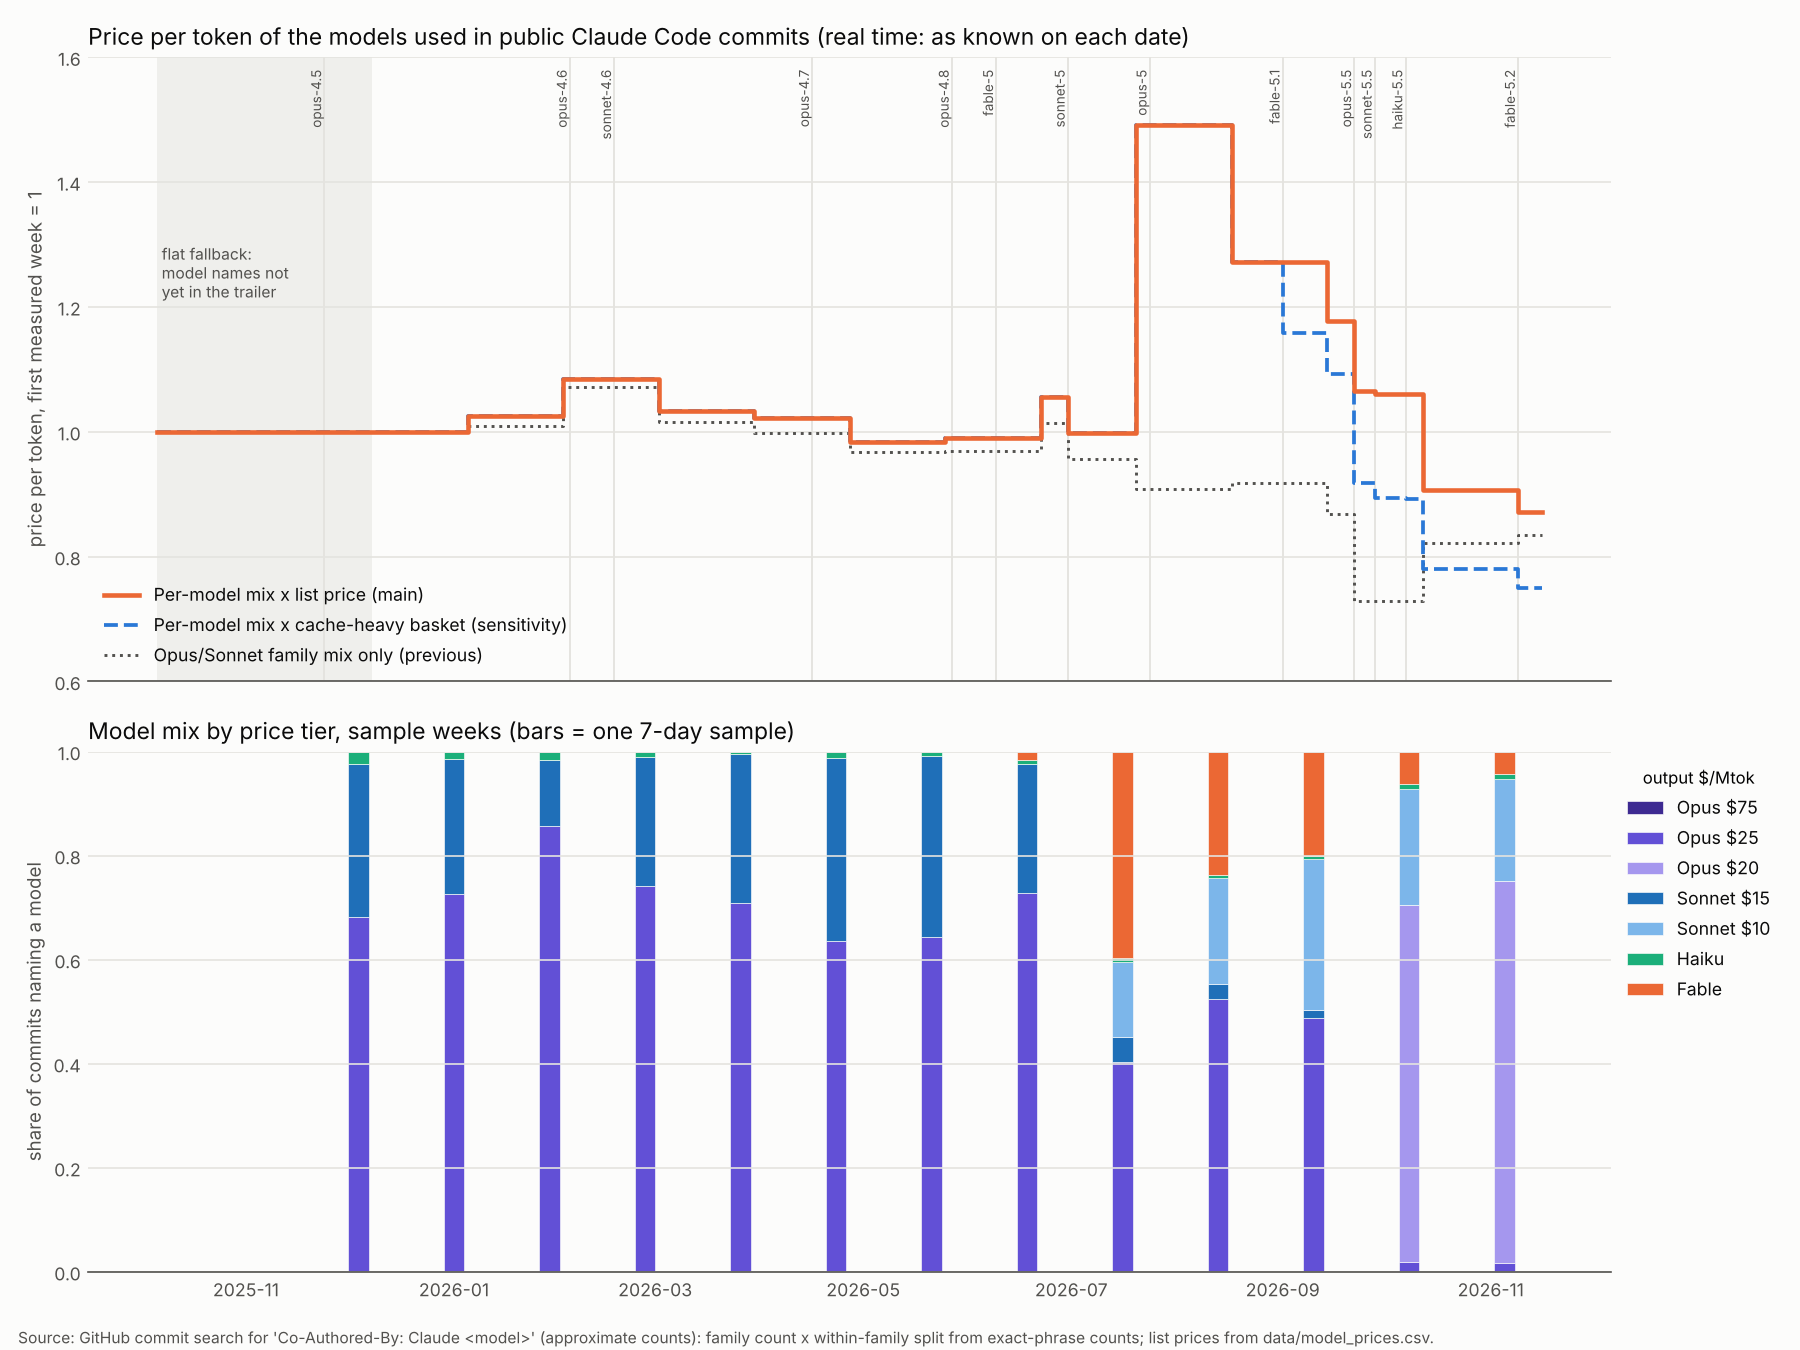

Source data for this figure (header and first rows):
, model_list, model_cache, family_opus_sonnet
2025-11-03, 1.0, 1.0, 1.0
2025-11-10, 1.0, 1.0, 1.0
2025-11-17, 1.0, 1.0, 1.0
2025-11-24, 1.0, 1.0, 1.0
2025-12-01, 1.0, 1.0, 1.0
2025-12-08, 1.0, 1.0, 1.0
2025-12-15, 1.0, 1.0, 1.0
2025-12-22, 1.0, 1.0, 1.0
2025-12-29, 1.0, 1.0, 1.0
2026-01-05, 1.025, 1.025, 1.01
2026-01-12, 1.025, 1.025, 1.01
2026-01-19, 1.025, 1.025, 1.01
2026-01-26, 1.025, 1.025, 1.01
2026-02-02, 1.085, 1.085, 1.071
2026-02-09, 1.085, 1.085, 1.071
2026-02-16, 1.085, 1.085, 1.071
2026-02-23, 1.085, 1.085, 1.071
2026-03-02, 1.034, 1.034, 1.016
2026-03-09, 1.034, 1.034, 1.016
2026-03-16, 1.034, 1.034, 1.016
2026-03-23, 1.034, 1.034, 1.016
2026-03-30, 1.021, 1.021, 0.9985
2026-04-06, 1.021, 1.021, 0.9985
2026-04-13, 1.021, 1.021, 0.9985
2026-04-20, 1.021, 1.021, 0.9985
2026-04-27, 0.9841, 0.9841, 0.9678
2026-05-04, 0.9841, 0.9841, 0.9678
2026-05-11, 0.9841, 0.9841, 0.9678
2026-05-18, 0.9841, 0.9841, 0.9678
2026-05-25, 0.9898, 0.9898, 0.9699
2026-06-01, 0.9898, 0.9898, 0.9699
2026-06-08, 0.9898, 0.9898, 0.9699
2026-06-15, 0.9898, 0.9898, 0.9699
2026-06-22, 1.055, 1.055, 1.014
2026-06-29, 1.055, 1.055, 1.014
2026-07-06, 0.9976, 0.9976, 0.9562
2026-07-13, 0.9976, 0.9976, 0.9562
2026-07-20, 1.491, 1.491, 0.9089
2026-07-27, 1.491, 1.491, 0.9089
2026-08-03, 1.491, 1.491, 0.9089
2026-08-10, 1.491, 1.491, 0.9089
2026-08-17, 1.272, 1.272, 0.9186
2026-08-24, 1.272, 1.272, 0.9186
2026-08-31, 1.272, 1.272, 0.9186
2026-09-07, 1.272, 1.159, 0.9186
2026-09-14, 1.178, 1.092, 0.8686
2026-09-21, 1.178, 1.092, 0.8686
2026-09-28, 1.061, 0.8943, 0.7295
2026-10-05, 1.061, 0.8943, 0.7295
2026-10-12, 0.907, 0.7797, 0.8216
2026-10-19, 0.907, 0.7797, 0.8216
2026-10-26, 0.907, 0.7797, 0.8216
2026-11-02, 0.907, 0.7797, 0.8216
2026-11-09, 0.8719, 0.7501, 0.8344
2026-11-16, 0.8719, 0.7501, 0.8344
